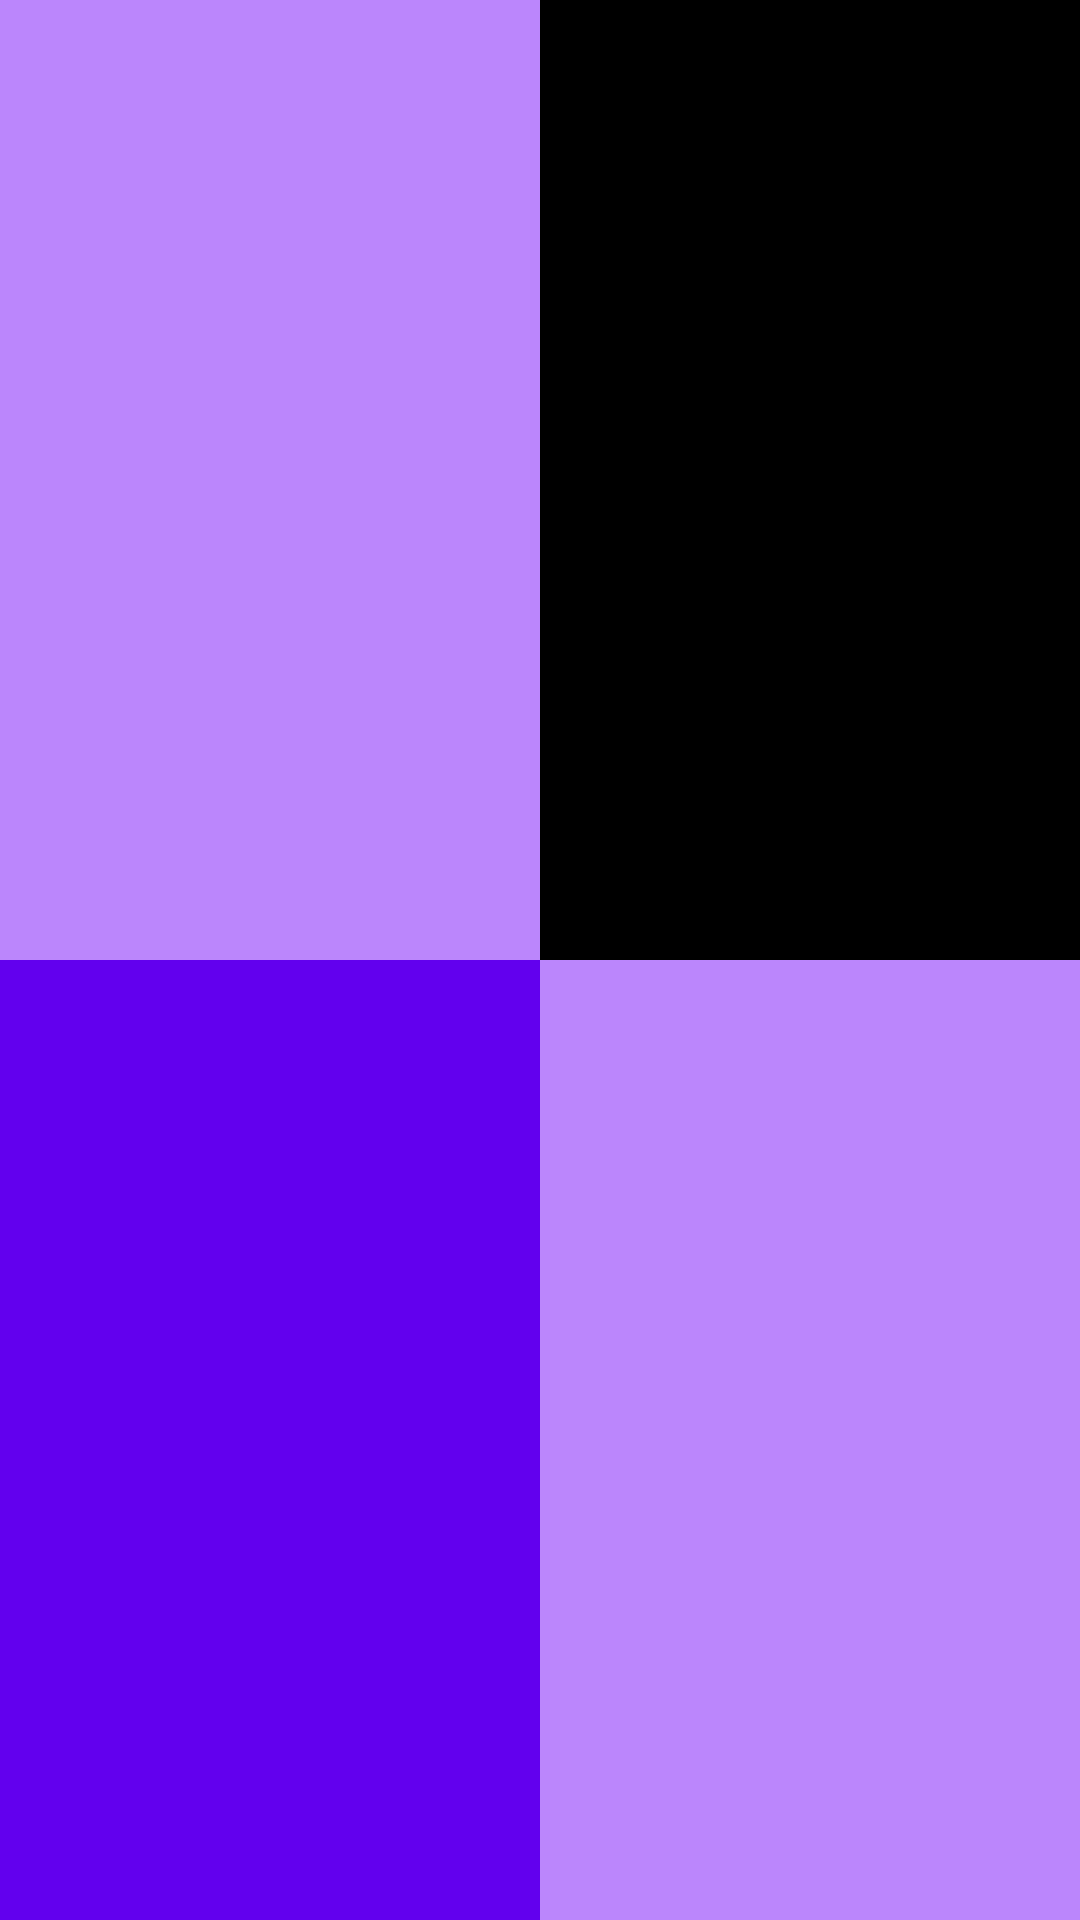

Produce the Android XML layout that renders to this screen, including the resource entries it uses.
<!-- AndroidManifest.xml: application theme Theme.Emicalculator -->
<!-- res/layout/activity_test.xml -->
<?xml version="1.0" encoding="utf-8"?>
<androidx.constraintlayout.widget.ConstraintLayout xmlns:android="http://schemas.android.com/apk/res/android"
    xmlns:app="http://schemas.android.com/apk/res-auto"
    xmlns:tools="http://schemas.android.com/tools"
    android:layout_width="match_parent"
    android:layout_height="match_parent"
    tools:context=".test">

    <View
        android:id="@+id/view2"
        android:layout_width="wrap_content"
        android:layout_height="wrap_content"
        android:background="@color/purple_200"
        app:layout_constraintBottom_toTopOf="@+id/view4"
        app:layout_constraintEnd_toStartOf="@+id/view3"
        app:layout_constraintStart_toStartOf="parent"
        app:layout_constraintTop_toTopOf="parent" />

    <View
        android:id="@+id/view3"
        android:layout_width="wrap_content"
        android:layout_height="wrap_content"
        android:background="@color/black"
        app:layout_constraintBottom_toTopOf="@+id/view5"
        app:layout_constraintEnd_toEndOf="parent"
        app:layout_constraintStart_toEndOf="@+id/view2"
        app:layout_constraintTop_toTopOf="parent"
        app:layout_constraintVertical_bias="1.0" />

    <View
        android:id="@+id/view4"
        android:layout_width="wrap_content"
        android:layout_height="wrap_content"
        android:background="@color/design_default_color_primary"
        app:layout_constraintBottom_toBottomOf="parent"
        app:layout_constraintEnd_toStartOf="@+id/view5"
        app:layout_constraintStart_toStartOf="parent"
        app:layout_constraintTop_toBottomOf="@+id/view2" />

    <View
        android:id="@+id/view5"
        android:layout_width="wrap_content"
        android:layout_height="wrap_content"
        android:background="@color/purple_200"
        app:layout_constraintBottom_toBottomOf="parent"
        app:layout_constraintEnd_toEndOf="parent"
        app:layout_constraintStart_toEndOf="@+id/view4"
        app:layout_constraintTop_toBottomOf="parent" />

</androidx.constraintlayout.widget.ConstraintLayout>
<!-- resources referenced by this layout -->
<resources>
  <style name="Theme.Emicalculator" parent="Theme.MaterialComponents.DayNight.NoActionBar">
          
          <item name="colorPrimary">@color/purple_500</item>
          <item name="colorPrimaryVariant">@color/purple_700</item>
          <item name="colorOnPrimary">@color/white</item>
          
          <item name="colorSecondary">@color/teal_200</item>
          <item name="colorSecondaryVariant">@color/teal_700</item>
          <item name="colorOnSecondary">@color/black</item>
          
          <item name="android:statusBarColor" tools:targetApi="l">?attr/colorPrimaryVariant</item>
          
      </style>
  <!-- not gathered from this repository: default colours our renderer supplied (Android Studio template values) -->
  <color name="purple_200">#FFBB86FC</color>
  <color name="purple_500">#FF6200EE</color>
  <color name="purple_700">#FF3700B3</color>
  <color name="teal_200">#FF03DAC5</color>
  <color name="teal_700">#FF018786</color>
  <color name="black">#FF000000</color>
  <color name="white">#FFFFFFFF</color>
</resources>
